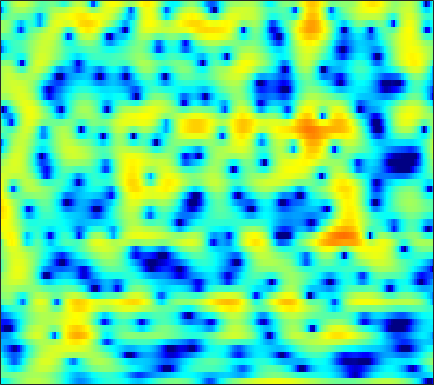

Values plotted in this chart, from the file beside it:
-5.1427, -4.8121, -4.2141, -3.4868, -2.9118, -2.1372, -1.3839, -0.84454, -0.1851, 0.39992, 0.90222, 1.2222, 1.5717, 1.8322, 1.9769, 2.1031, 2.1531, 2.1402, 2.0481, 1.8674, 1.6051, 1.3554, 0.94614, 0.45588
-1.174, -1.119, -1.027, -0.9035, -0.7891, -0.6085, -0.3975, -0.2203, 0.03662, 0.3052, 0.5757, 0.7704, 1.009, 1.215, 1.341, 1.463, 1.525, 1.527, 1.466, 1.327, 1.106, 0.8861, 0.5184, 0.06427
-1.479, -2.159, -3.147, -4.168, -4.884, -5.611, -5.837, -5.588, -4.776, -3.648, -2.443, -1.575, -0.5217, 0.3911, 0.9797, 1.637, 2.148, 2.436, 2.696, 2.814, 2.796, 2.694, 2.442, 2.06
-2.837, -3.924, -5.554, -7.4, -8.884, -10.76, -11.65, -11.15, -9.373, -7.235, -5.202, -3.831, -2.221, -0.8402, 0.05709, 1.086, 1.933, 2.452, 2.99, 3.358, 3.56, 3.603, 3.512, 3.245
-5.61, -6.629, -8.04, -9.437, -10.4, -11.36, -11.69, -11.39, -10.39, -8.942, -7.292, -6.032, -4.42, -2.94, -1.933, -0.7312, 0.3064, 0.9778, 1.732, 2.331, 2.783, 3.033, 3.253, 3.348
-7.844, -8.823, -10.37, -12.3, -14.1, -17, -19.38, -18.67, -15.18, -11.76, -8.983, -7.233, -5.25, -3.59, -2.519, -1.288, -0.264, 0.3856, 1.114, 1.703, 2.171, 2.455, 2.762, 3.006
-8.101, -8.179, -8.267, -8.299, -8.245, -8.03, -7.588, -7.089, -6.208, -5.159, -4.013, -3.138, -2.021, -1.012, -0.3392, 0.427, 1.019, 1.344, 1.621, 1.734, 1.706, 1.618, 1.462, 1.357
-9.882, -9.685, -9.364, -8.809, -8.188, -7.115, -5.84, -4.805, -3.4, -2.055, -0.796, 0.077, 1.112, 1.978, 2.507, 3.034, 3.329, 3.382, 3.196, 2.662, 1.689, 0.5875, -1.6, -5.128
-15.77, -17.32, -21.09, -28.05, -24.11, -16.52, -11.85, -9.256, -6.524, -4.345, -2.564, -1.439, -0.1888, 0.822, 1.432, 2.041, 2.43, 2.582, 2.584, 2.355, 1.901, 1.434, 0.6929, -0.02661
-14.43, -14.47, -14.49, -14.14, -13.44, -11.97, -10.14, -8.696, -6.862, -5.208, -3.732, -2.754, -1.627, -0.6727, -0.06954, 0.584, 1.079, 1.354, 1.608, 1.747, 1.796, 1.8, 1.794, 1.823
-11.43, -10.68, -9.746, -8.87, -8.201, -7.293, -6.37, -5.659, -4.7, -3.762, -2.837, -2.163, -1.313, -0.5266, 0.0001988, 0.6081, 1.102, 1.381, 1.633, 1.77, 1.808, 1.787, 1.723, 1.671
-7.384, -6.354, -5.271, -4.456, -4.015, -3.596, -3.325, -3.191, -3.019, -2.73, -2.221, -1.692, -0.7974, 0.1741, 0.863, 1.672, 2.299, 2.615, 2.816, 2.758, 2.427, 1.997, 1.196, 0.2101
-1.935, -1.222, -0.5782, -0.2922, -0.3455, -0.8079, -1.799, -3.006, -5.459, -9.042, -10.99, -8.291, -4.081, -1.029, 0.6198, 2.217, 3.249, 3.724, 4.002, 3.862, 3.293, 2.552, 1.042, -1.321
-0.05885, 0.3095, 0.6072, 0.6551, 0.5077, 0.03677, -0.7733, -1.597, -2.913, -4.13, -4.502, -3.986, -2.579, -1.077, -0.1022, 0.9257, 1.586, 1.871, 2.002, 1.87, 1.527, 1.149, 0.5197, -0.1686
0.732, 1.04, 1.355, 1.533, 1.59, 1.549, 1.385, 1.213, 0.939, 0.6879, 0.5275, 0.4636, 0.459, 0.4686, 0.4521, 0.3499, 0.1498, -0.06919, -0.451, -0.8722, -1.293, -1.585, -1.886, -2.071
1.049, 1.492, 2.013, 2.438, 2.678, 2.897, 3.002, 3.006, 2.924, 2.743, 2.458, 2.183, 1.709, 1.105, 0.5499, -0.3636, -1.454, -2.395, -3.775, -5.187, -6.398, -6.975, -7.149, -6.797
0.01971, 0.8328, 1.788, 2.581, 3.053, 3.523, 3.823, 3.93, 3.932, 3.763, 3.406, 3.021, 2.315, 1.393, 0.5296, -0.8847, -2.715, -4.429, -7.371, -11.63, -19.04, -33.38, -19.07, -13.68
-2.056, -0.62, 0.9111, 2.079, 2.764, 3.449, 3.894, 4.082, 4.149, 4.013, 3.686, 3.31, 2.634, 1.739, 0.9204, -0.3703, -1.951, -3.302, -5.311, -7.394, -9.28, -10.33, -11.01, -11.16
-1.795, -0.5661, 0.8099, 1.892, 2.536, 3.193, 3.619, 3.804, 3.869, 3.748, 3.462, 3.132, 2.569, 1.837, 1.192, 0.2152, -0.8609, -1.751, -2.991, -4.29, -5.607, -6.582, -7.933, -9.407
-0.3096, 0.4236, 1.349, 2.168, 2.664, 3.145, 3.417, 3.494, 3.439, 3.215, 2.844, 2.501, 1.961, 1.373, 0.8856, 0.1833, -0.5656, -1.195, -2.089, -3.08, -4.109, -4.939, -6.132, -7.427
-0.3785, 0.6229, 1.827, 2.787, 3.303, 3.685, 3.75, 3.583, 3.134, 2.467, 1.68, 1.102, 0.4242, -0.03578, -0.2873, -0.5939, -0.9756, -1.31, -1.911, -2.631, -3.476, -4.112, -4.892, -5.539
-1.583, 0.9039, 3.109, 4.413, 4.956, 5.186, 4.88, 4.277, 2.939, 0.9739, -1.656, -3.935, -6, -5.363, -4.025, -2.582, -1.88, -1.755, -2.163, -3.12, -4.62, -5.902, -7.384, -7.755
2.655, 3.57, 4.542, 5.143, 5.302, 5.137, 4.489, 3.696, 2.123, -0.07575, -3.053, -5.615, -7.985, -6.958, -5.444, -3.891, -3.032, -2.953, -3.468, -4.828, -7.072, -9.747, -15.13, -16.1
4.335, 4.494, 4.593, 4.524, 4.339, 3.869, 3.153, 2.47, 1.4, 0.1726, -1.027, -1.83, -2.633, -3.157, -3.277, -3.358, -3.431, -3.576, -3.916, -4.425, -5.117, -5.635, -6.143, -6.268
5.126, 5.051, 4.831, 4.439, 4.04, 3.349, 2.494, 1.739, 0.6462, -0.526, -1.661, -2.442, -3.263, -3.798, -3.971, -4, -3.945, -3.838, -3.721, -3.673, -3.728, -3.783, -3.882, -3.999
6.018, 5.817, 5.404, 4.817, 4.248, 3.33, 2.196, 1.187, -0.3869, -2.232, -4.377, -6.082, -8.021, -8.633, -8.148, -6.792, -5.425, -4.552, -3.694, -3.135, -2.804, -2.699, -2.735, -2.922
6.468, 6.164, 5.608, 4.9, 4.259, 3.245, 2.031, 0.962, -0.7725, -2.966, -5.87, -8.896, -14.67, -16.59, -12.33, -8.185, -5.549, -4.232, -3.03, -2.296, -1.918, -1.861, -2.031, -2.47
5.947, 5.495, 4.769, 3.933, 3.265, 2.342, 1.406, 0.707, -0.2596, -1.255, -2.279, -2.981, -3.659, -3.82, -3.628, -2.995, -2.263, -1.785, -1.278, -0.9818, -0.9506, -1.085, -1.494, -2.201
5.024, 4.267, 3.048, 1.662, 0.6233, -0.5039, -1.124, -1.205, -0.9828, -0.6599, -0.3885, -0.1878, -0.01504, 0.1422, 0.2558, 0.4057, 0.5206, 0.5606, 0.5651, 0.453, 0.1974, -0.06101, -0.5666, -1.254
4.42, 3.337, 1.327, -1.669, -4.929, -11.91, -12.4, -7.361, -3.335, -0.9936, 0.4572, 1.159, 1.749, 2.035, 2.136, 2.073, 1.875, 1.682, 1.325, 0.9269, 0.5265, 0.2191, -0.1886, -0.6026
4.052, 3.372, 2.137, 0.5416, -0.7915, -2.208, -2.446, -1.761, -0.4377, 0.7536, 1.622, 2.001, 2.244, 2.183, 1.941, 1.423, 0.6961, 0.02724, -0.9584, -1.919, -2.684, -3.055, -3.159, -2.951
3.16, 3.183, 3.043, 2.805, 2.594, 2.368, 2.276, 2.275, 2.348, 2.387, 2.308, 2.149, 1.718, 1.038, 0.3232, -0.8619, -2.409, -3.86, -6.19, -9.254, -12.96, -14.55, -12.44, -9.131
1.887, 2.371, 2.826, 3.131, 3.286, 3.387, 3.415, 3.356, 3.188, 2.881, 2.377, 1.886, 0.9841, -0.1672, -1.212, -2.875, -4.848, -6.458, -8.907, -11.62, -14.07, -14.93, -13.17, -10.15
0.6047, 1.275, 2.045, 2.659, 3.03, 3.386, 3.566, 3.583, 3.422, 3.047, 2.427, 1.761, 0.6267, -0.8386, -2.194, -4.35, -6.859, -8.949, -11.5, -12.76, -12.28, -11.12, -9.242, -7.26
-1.499, -0.6988, 0.3864, 1.406, 2.051, 2.754, 3.21, 3.404, 3.424, 3.164, 2.63, 2.007, 0.9146, -0.5955, -1.995, -4.347, -7.479, -10.6, -16.84, -21.09, -14.33, -10.8, -7.591, -5.178
-7.091, -5.288, -2.936, -0.9727, 0.1988, 1.401, 2.253, 2.664, 2.952, 2.936, 2.615, 2.213, 1.395, 0.2888, -0.6641, -2.175, -3.773, -4.898, -6.093, -6.539, -6.202, -5.443, -4.184, -2.817
-11.45, -7.941, -4.551, -2.238, -0.9022, 0.452, 1.437, 1.972, 2.434, 2.637, 2.56, 2.33, 1.771, 1.004, 0.2245, -0.9079, -2.119, -3.029, -3.955, -4.467, -4.404, -4.011, -3.103, -2.008
-3.309, -2.889, -2.151, -1.307, -0.6651, 0.1761, 0.9766, 1.527, 2.138, 2.559, 2.759, 2.69, 2.362, 1.681, 0.9067, -0.4702, -2.367, -4.109, -6.983, -9.642, -9.412, -7.587, -4.882, -2.686
-0.8589, -1.424, -2.093, -2.523, -2.61, -2.224, -1.255, -0.334, 0.9421, 2.006, 2.756, 3.083, 3.161, 2.771, 2.234, 1.01, -0.782, -2.651, -5.804, -9.143, -8.991, -6.857, -4.073, -2.045
-2.326, -3.829, -6.15, -9.421, -12.93, -14.56, -8.717, -5.087, -1.673, 0.6819, 2.25, 3.056, 3.642, 3.768, 3.622, 3.089, 2.297, 1.547, 0.55, -0.2935, -0.7437, -0.8913, -0.8498, -0.774
-6.341, -7.976, -9.142, -9.841, -9.978, -9.04, -6.352, -4.017, -1.28, 0.8751, 2.426, 3.273, 3.978, 4.32, 4.304, 4.072, 3.587, 3.142, 2.397, 1.595, 0.7345, 0.09276, -0.8646, -1.965
-13.98, -24.87, -13.71, -8.364, -6.009, -3.636, -1.711, -0.4089, 1.15, 2.418, 3.398, 3.903, 4.323, 4.429, 4.321, 3.95, 3.342, 2.759, 1.851, 0.8084, -0.3557, -1.292, -2.655, -4.216
-2.649, -3.115, -2.909, -2.006, -1.139, 0.0499, 1.155, 1.9, 2.732, 3.377, 3.806, 3.967, 3.972, 3.698, 3.348, 2.622, 1.643, 0.7182, -0.6745, -2.234, -3.819, -4.96, -6.249, -7.232
1.151, 1.123, 1.227, 1.506, 1.8, 2.243, 2.699, 2.993, 3.305, 3.491, 3.509, 3.411, 3.077, 2.51, 1.893, 0.8121, -0.63, -1.961, -4.198, -6.99, -10.43, -13.15, -15.37, -14.38
2.046, 2.2, 2.42, 2.646, 2.812, 3.016, 3.173, 3.252, 3.296, 3.237, 3.058, 2.827, 2.366, 1.703, 1.032, -0.1183, -1.612, -3.015, -5.343, -8.363, -12.21, -15.65, -18.5, -16.64
1.794, 2.146, 2.534, 2.808, 2.944, 3.043, 3.053, 3.026, 2.933, 2.788, 2.593, 2.39, 2.049, 1.564, 1.099, 0.2847, -0.7681, -1.734, -3.245, -4.976, -6.807, -8.107, -9.648, -10.86
1.403, 1.956, 2.441, 2.687, 2.734, 2.638, 2.414, 2.187, 1.874, 1.641, 1.532, 1.543, 1.609, 1.652, 1.612, 1.416, 0.985, 0.5215, -0.316, -1.382, -2.682, -3.817, -5.542, -7.672
1.319, 1.821, 2.183, 2.233, 2.057, 1.524, 0.6426, -0.2425, -1.547, -2.532, -2.508, -1.757, -0.3851, 0.9198, 1.672, 2.362, 2.693, 2.709, 2.462, 1.907, 1.063, 0.2358, -1.133, -2.84
-0.2409, 0.07328, 0.3226, 0.3082, 0.05497, -0.7033, -2.131, -3.848, -7.636, -16.29, -16.41, -8.658, -3.683, -0.7292, 0.7562, 2.141, 3.021, 3.39, 3.585, 3.469, 3.091, 2.655, 1.87, 0.927
-4.662, -4.115, -3.321, -2.755, -2.533, -2.571, -2.982, -3.491, -4.256, -4.735, -4.399, -3.53, -2.022, -0.5224, 0.4941, 1.577, 2.385, 2.805, 3.156, 3.266, 3.163, 2.966, 2.546, 1.995
-12.2, -9.23, -6.591, -4.923, -4.096, -3.386, -2.973, -2.772, -2.56, -2.275, -1.831, -1.393, -0.6825, 0.09263, 0.6836, 1.395, 1.987, 2.35, 2.692, 2.882, 2.906, 2.816, 2.582, 2.192
-8.276, -6.95, -5.374, -4.209, -3.617, -3.081, -2.758, -2.585, -2.362, -2.057, -1.629, -1.25, -0.6314, 0.04379, 0.5249, 1.157, 1.707, 2.066, 2.438, 2.702, 2.843, 2.855, 2.736, 2.439
-1.805, -1.793, -1.769, -1.824, -1.967, -2.335, -2.883, -3.347, -3.825, -3.921, -3.489, -2.854, -1.866, -0.8985, -0.2629, 0.4706, 1.083, 1.47, 1.948, 2.361, 2.716, 2.924, 3.043, 2.974
1.404, 1.081, 0.5931, -0.07229, -0.7436, -2.041, -3.993, -6.103, -10.14, -13.66, -10.2, -7.1, -4.339, -2.629, -1.813, -1.222, -0.9147, -0.7321, -0.307, 0.4002, 1.287, 1.968, 2.748, 3.269
1.028, 0.8146, 0.5577, 0.1711, -0.3116, -1.297, -2.799, -4.287, -6.582, -7.976, -6.998, -5.54, -4.013, -3.276, -3.267, -4.066, -5.904, -7.823, -9.396, -6.692, -3.152, -1.079, 1.007, 2.404
-3.665, -2.878, -1.822, -1.019, -0.6539, -0.4549, -0.5303, -0.7055, -0.9998, -1.218, -1.305, -1.323, -1.423, -1.844, -2.494, -3.876, -5.985, -8.02, -9.504, -7.284, -4.083, -2.114, -0.0916, 1.361
-11.32, -7.315, -4.179, -2.168, -1.078, -0.04559, 0.6382, 0.9659, 1.23, 1.333, 1.283, 1.121, 0.7753, 0.2656, -0.2195, -0.9815, -1.711, -2.126, -2.363, -2.094, -1.461, -0.86, -0.07559, 0.592
-5.553, -4.643, -3.156, -1.631, -0.5666, 0.6533, 1.619, 2.169, 2.676, 2.924, 2.93, 2.781, 2.371, 1.771, 1.234, 0.4124, -0.4416, -0.9684, -1.457, -1.616, -1.433, -1.157, -0.7923, -0.5698
